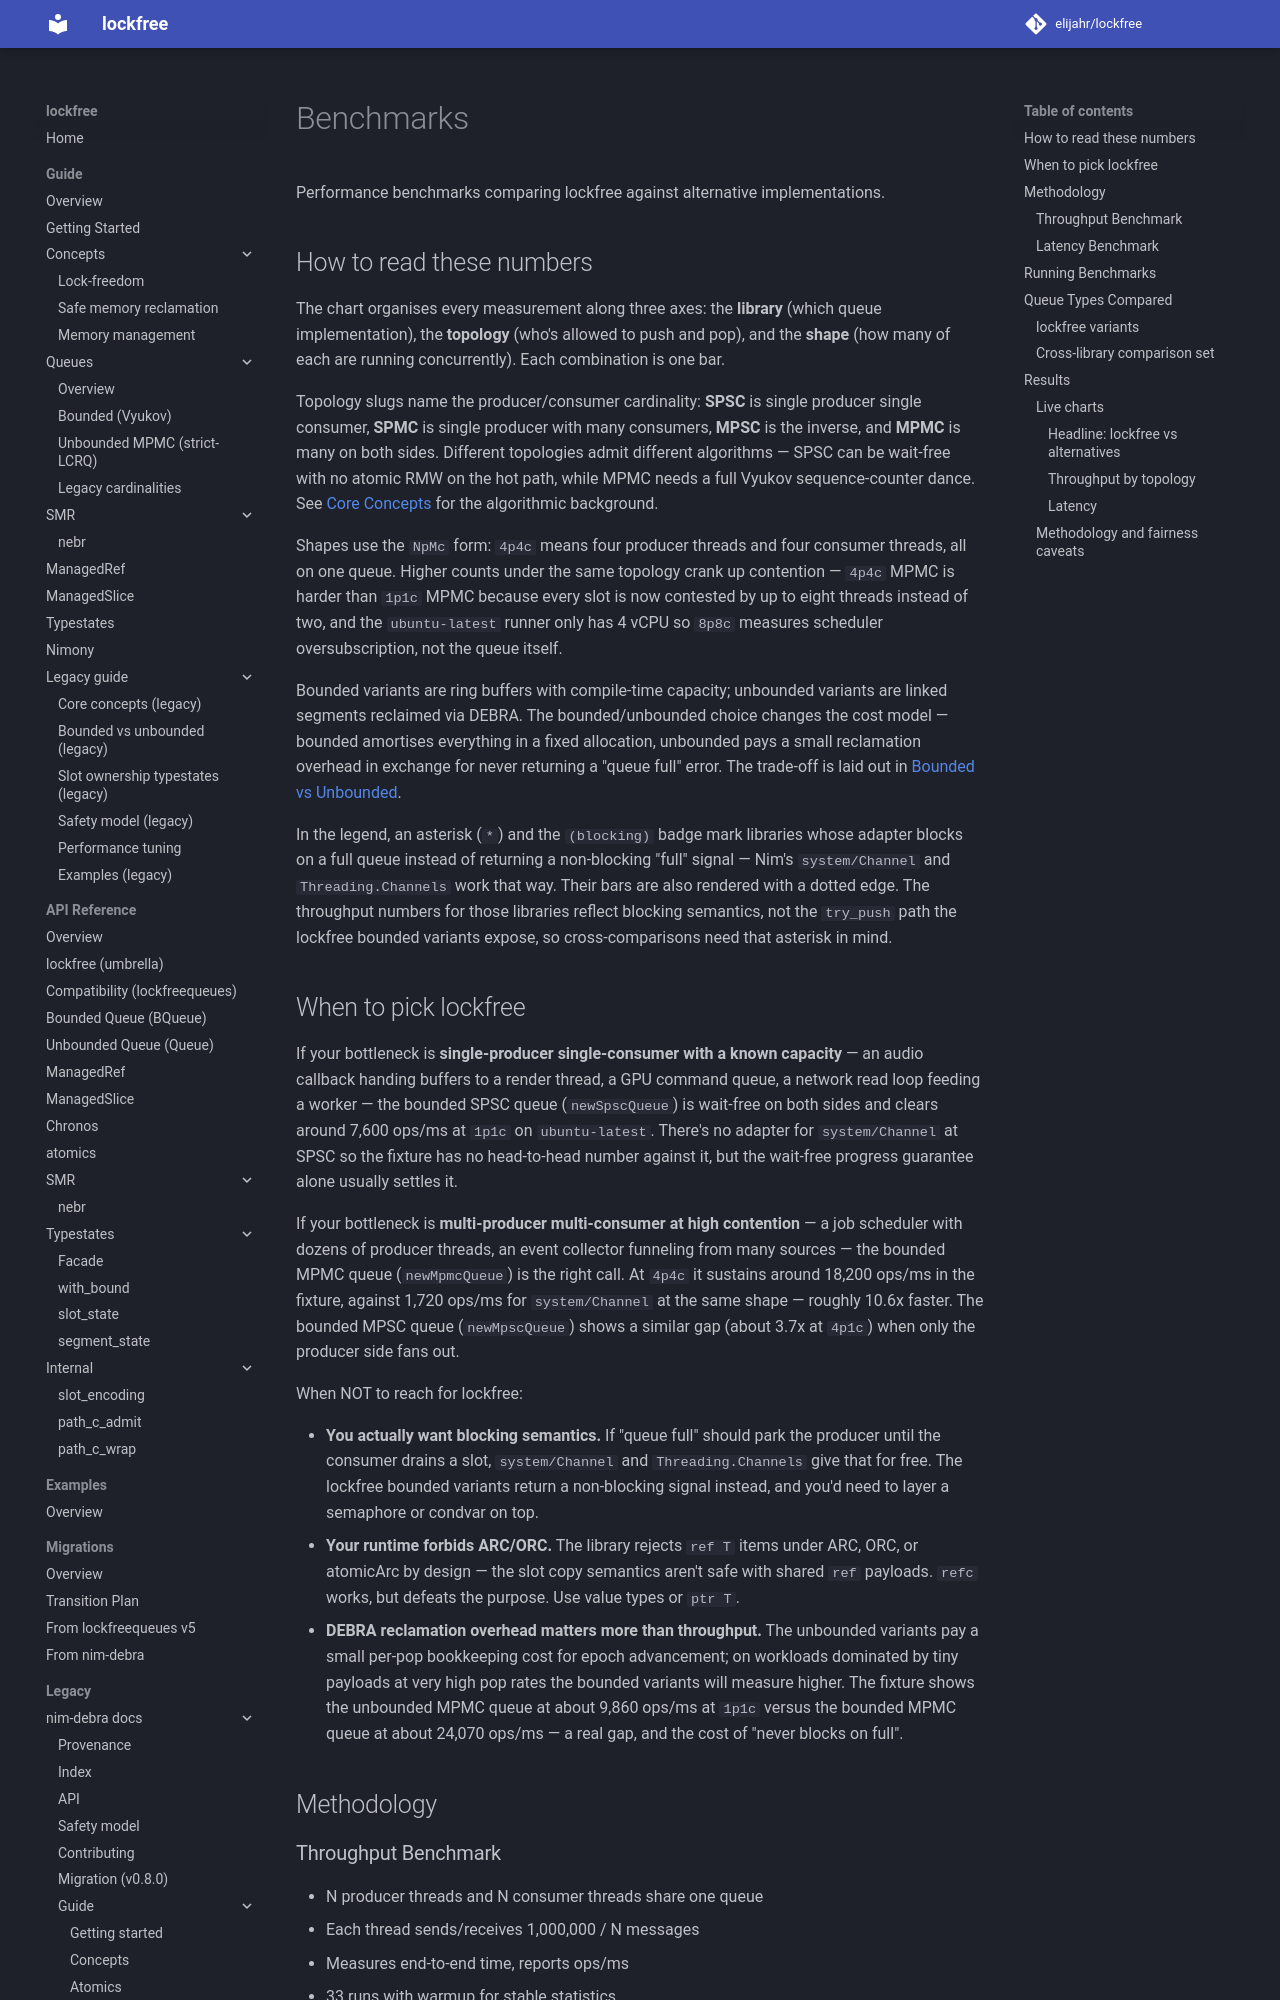

repository: elijahr/lockfree · page: 0.1.0/benchmarks/index.html · generator: mkdocs

# Benchmarks

Performance benchmarks comparing lockfree against alternative implementations.

## How to read these numbers

The chart organises every measurement along three axes: the **library** (which
queue implementation), the **topology** (who's allowed to push and pop), and
the **shape** (how many of each are running concurrently). Each combination is
one bar.

Topology slugs name the producer/consumer cardinality: **SPSC** is single
producer single consumer, **SPMC** is single producer with many consumers,
**MPSC** is the inverse, and **MPMC** is many on both sides. Different
topologies admit different algorithms — SPSC can be wait-free with no atomic
RMW on the hot path, while MPMC needs a full Vyukov sequence-counter dance.
See [Core Concepts](guide/core-concepts.md) for the algorithmic background.

Shapes use the `NpMc` form: `4p4c` means four producer threads and four
consumer threads, all on one queue. Higher counts under the same topology
crank up contention — `4p4c` MPMC is harder than `1p1c` MPMC because every
slot is now contested by up to eight threads instead of two, and the
`ubuntu-latest` runner only has 4 vCPU so `8p8c` measures scheduler
oversubscription, not the queue itself.

Bounded variants are ring buffers with compile-time capacity; unbounded
variants are linked segments reclaimed via DEBRA. The bounded/unbounded
choice changes the cost model — bounded amortises everything in a fixed
allocation, unbounded pays a small reclamation overhead in exchange for never
returning a "queue full" error. The trade-off is laid out in
[Bounded vs Unbounded](guide/bounded-vs-unbounded.md).

In the legend, an asterisk (`*`) and the `(blocking)` badge mark libraries
whose adapter blocks on a full queue instead of returning a non-blocking
"full" signal — Nim's `system/Channel` and `Threading.Channels` work that way.
Their bars are also rendered with a dotted edge. The throughput numbers for
those libraries reflect blocking semantics, not the `try_push` path the
lockfree bounded variants expose, so cross-comparisons need that
asterisk in mind.

## When to pick lockfree

If your bottleneck is **single-producer single-consumer with a known capacity**
— an audio callback handing buffers to a render thread, a GPU command queue,
a network read loop feeding a worker — the bounded SPSC queue
(`newSpscQueue`) is wait-free on both sides and clears around 7,600 ops/ms
at `1p1c` on `ubuntu-latest`. There's no adapter for `system/Channel` at SPSC
so the fixture has no head-to-head number against it, but the wait-free
progress guarantee alone usually settles it.

If your bottleneck is **multi-producer multi-consumer at high contention** —
a job scheduler with dozens of producer threads, an event collector
funneling from many sources — the bounded MPMC queue (`newMpmcQueue`) is
the right call. At `4p4c` it sustains around 18,200 ops/ms in the fixture,
against 1,720 ops/ms for `system/Channel` at the same shape — roughly 10.6x
faster. The bounded MPSC queue (`newMpscQueue`) shows a similar gap (about
3.7x at `4p1c`) when only the producer side fans out.

When NOT to reach for lockfree:

- **You actually want blocking semantics.** If "queue full" should park the
  producer until the consumer drains a slot, `system/Channel` and
  `Threading.Channels` give that for free. The lockfree bounded
  variants return a non-blocking signal instead, and you'd need to layer a
  semaphore or condvar on top.
- **Your runtime forbids ARC/ORC.** The library rejects `ref T` items under
  ARC, ORC, or atomicArc by design — the slot copy semantics aren't safe
  with shared `ref` payloads. `refc` works, but defeats the purpose. Use
  value types or `ptr T`.
- **DEBRA reclamation overhead matters more than throughput.** The unbounded
  variants pay a small per-pop bookkeeping cost for epoch advancement; on
  workloads dominated by tiny payloads at very high pop rates the bounded
  variants will measure higher. The fixture shows the unbounded MPMC queue
  at about 9,860 ops/ms at `1p1c` versus the bounded MPMC queue at about
  24,070 ops/ms — a real gap, and the cost of "never blocks on full".

## Methodology
